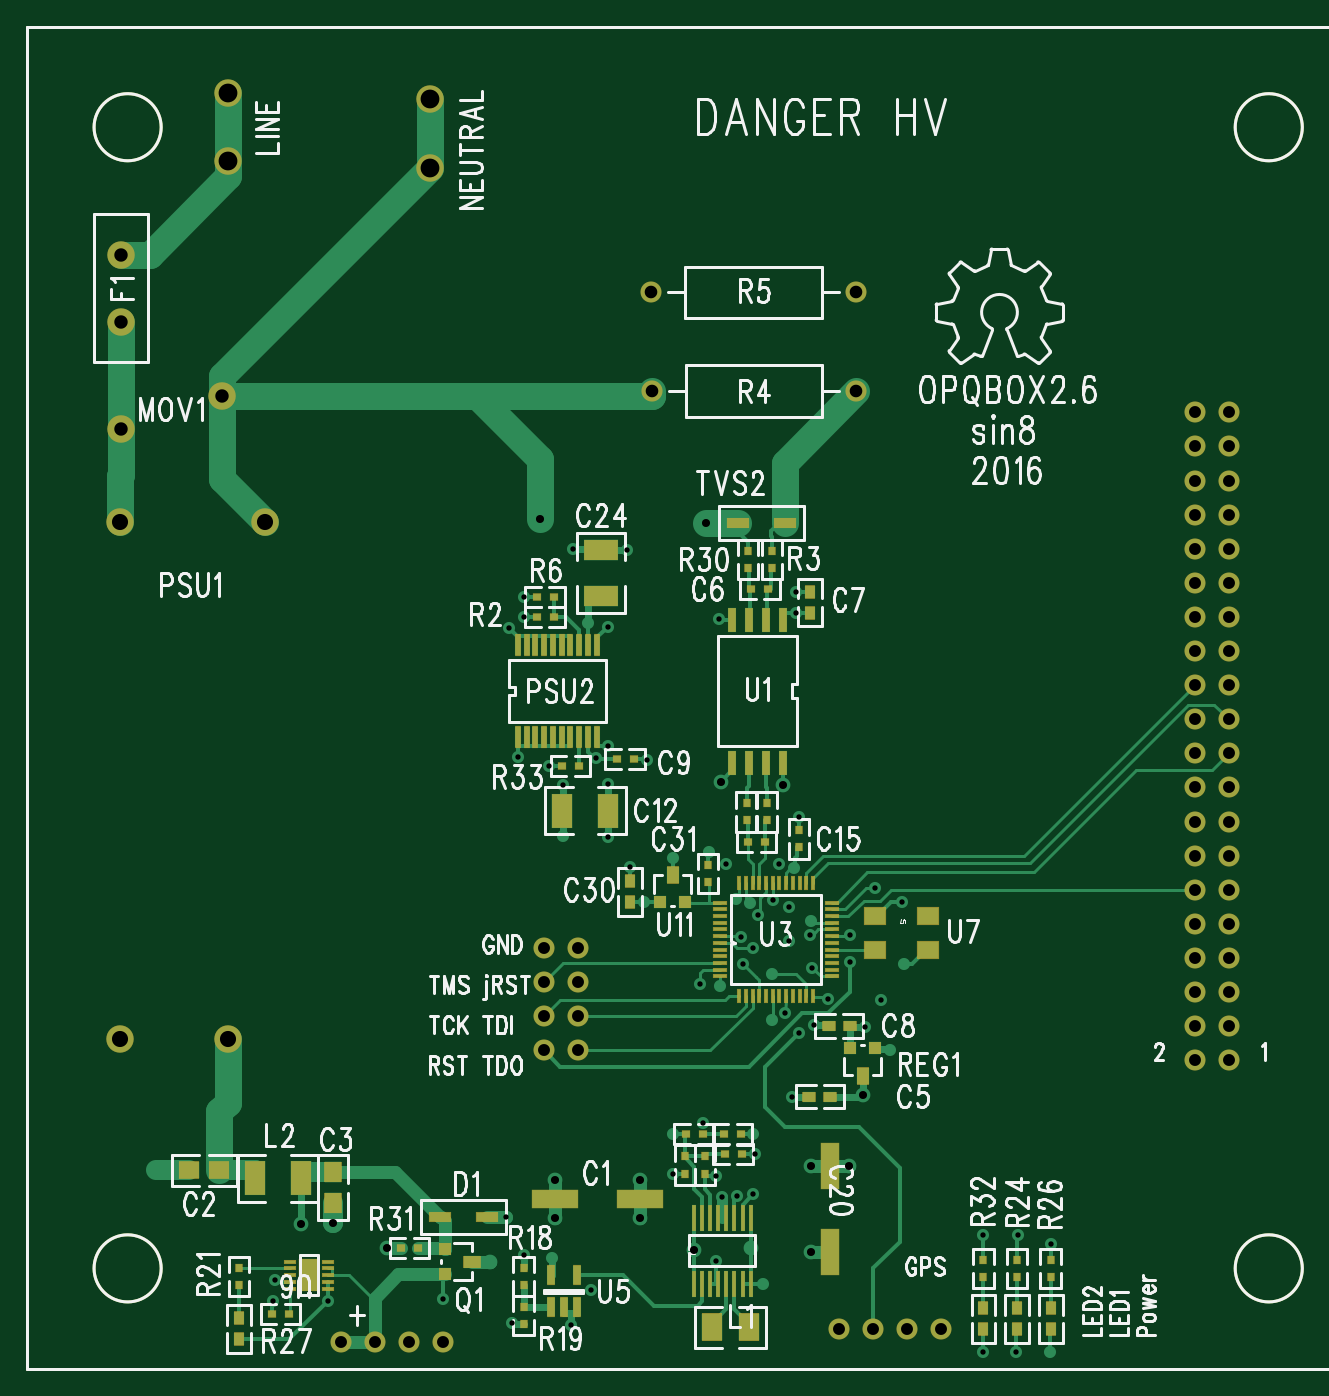
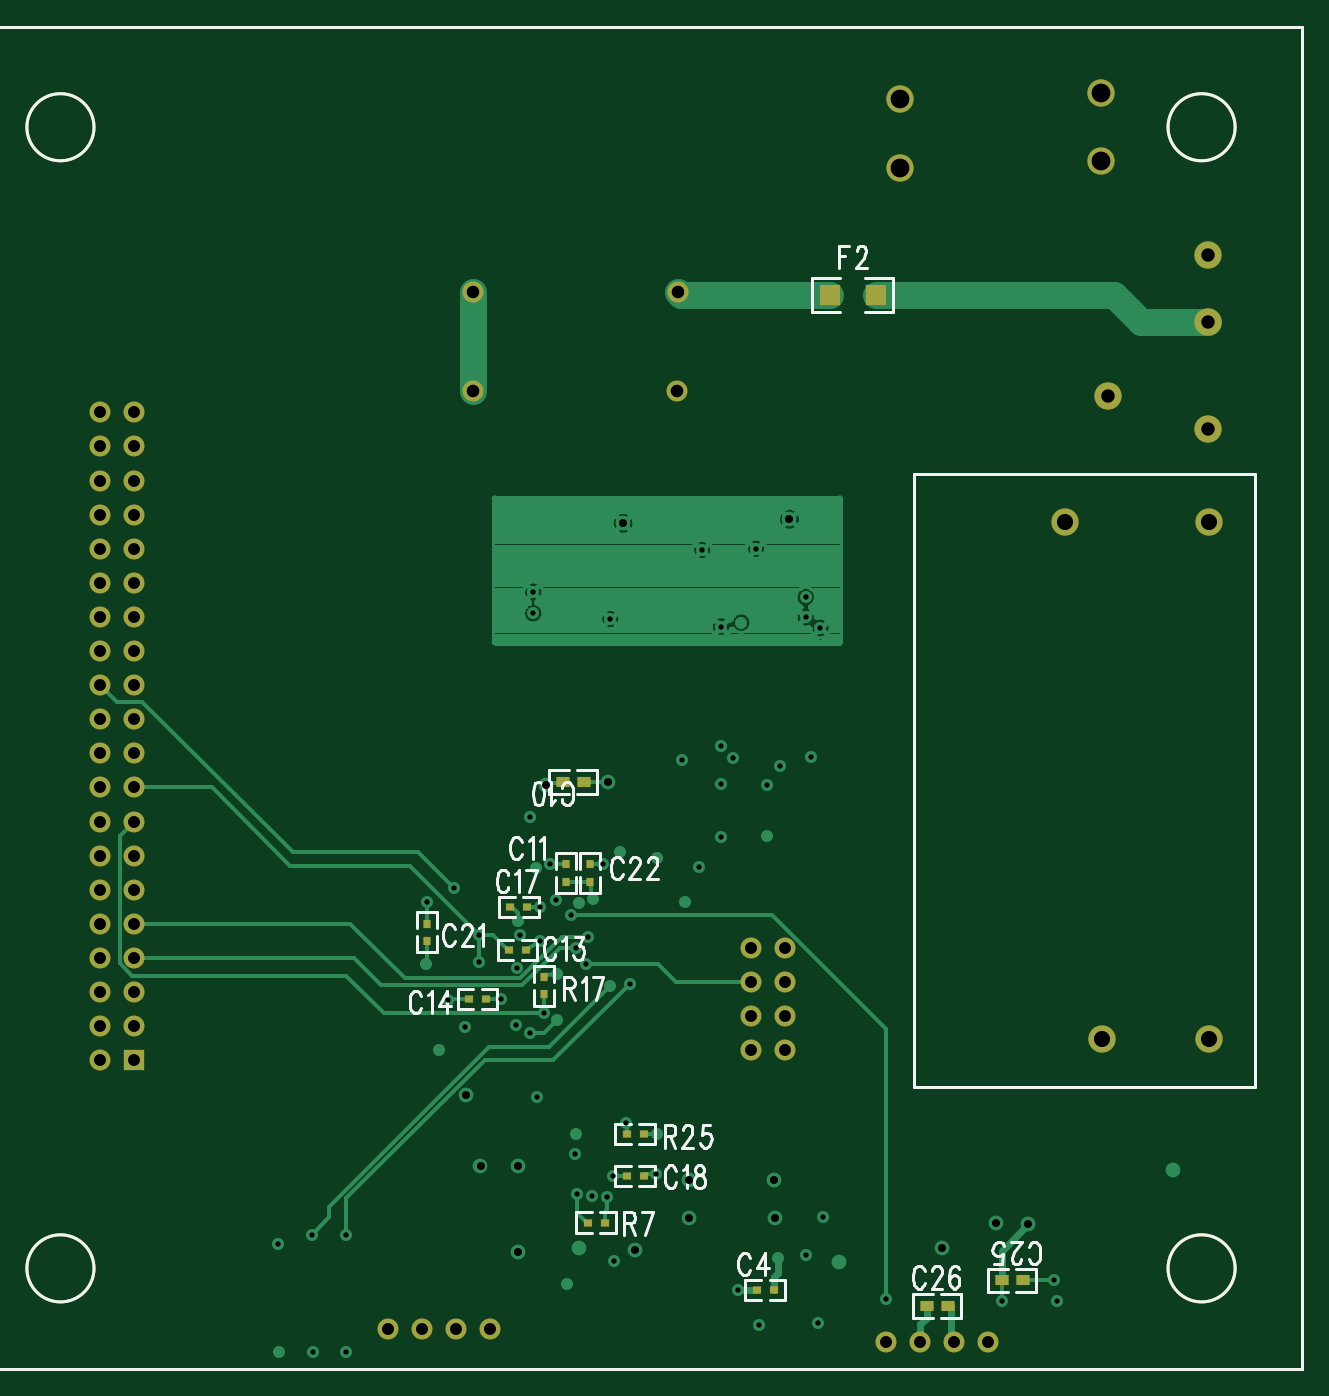
Circuit board: 9 layer files. Board 95.0 x 100.0 mm.
- bottom_copper: bottom-copper.GBL (13603 bytes)
- paste: bottom-pastemask.GBP (1011 bytes)
- bottom_silk: bottom-silkscreen.GBO (10426 bytes)
- bottom_mask: bottom-soldermask.GBS (2759 bytes)
- drill: drill.DRL (2699 bytes)
- top_copper: top-copper.GTL (16691 bytes)
- paste: top-pastemask.GTP (2313 bytes)
- top_silk: top-silkscreen.GTO (43746 bytes)
- top_mask: top-soldermask.GTS (5854 bytes)

=== bottom_copper: bottom-copper.GBL (13603 bytes, source omitted) ===
=== paste: bottom-pastemask.GBP (1011 bytes, source withheld) ===
=== bottom_silk: bottom-silkscreen.GBO (10426 bytes, source omitted) ===
=== bottom_mask: bottom-soldermask.GBS (2759 bytes, source withheld) ===
=== drill: drill.DRL ===
%
T1C.01575F095S3
X017205Y012008
X018819Y012008
X022205Y012047
X017283Y012598
X026024Y034055
X027598Y034016
X024567Y032638
X024567Y032047
X026457Y03189
X027047Y031772
X024134Y031732
X027047Y028268
X024409Y027953
X026693Y027913
X025315Y027677
X027047Y027165
X025709Y027126
X025709Y02563
X027047Y025591
X027686Y024734
X024045Y014446
X024563Y013337
X025384Y01327
X026535Y012323
X024213Y011339
X025945Y011299
X031575Y01248
X030196Y013171
X030397Y015055
X030827Y015079
X031278Y015135
X030221Y015669
X028952Y015726
X031339Y016299
X031306Y01688
X028937Y01689
X029822Y017229
X032441Y017992
X032638Y019843
X03185Y020236
X032244Y020433
X030315Y02122
X029724Y021299
X03185Y021575
X031005Y021872
X031299Y022362
X032362Y022559
X030945Y022677
X031446Y023317
X032359Y023546
X0312Y023657
X02811Y023701
X031872Y023743
X030786Y02378
X03248Y024685
X030512Y024803
X032047Y024803
X028937Y025
X03Y025157
X032638Y026181
X028189Y027874
X030294Y031992
X032559Y032165
X032559Y032795
X034882Y024094
X035669Y023701
X032992Y02315
X032953Y022717
X034134Y022717
X034134Y021929
X035709Y02189
X033031Y021772
X033504Y020866
X035039Y020827
X033071Y020079
X034567Y020039
X035315Y01937
X04Y010512
X038031Y010512
X039016Y010512
X040039Y013661
X039055Y013937
X038031Y013937
T2C.02362F197S55
X020567Y013559
X018031Y014252
X018985Y014286
X01378Y015827
X025039Y034921
X029921Y034803
X025483Y015556
X027989Y015556
X025476Y014444
X027989Y014444
X029567Y013504
X023575Y01315
X032988Y013422
X03122Y013543
X032988Y015943
X034099Y015943
X034528Y018031
X032165Y027126
X030354Y027205
T3C.035F197S55
X019213Y010787
X020213Y010787
X021213Y010787
X022213Y010787
X025157Y022343
X026157Y022343
X025157Y021343
X026157Y021343
X026157Y020343
X025157Y020343
X026157Y019343
X025157Y019343
X033819Y011181
X034819Y011181
X035819Y011181
X036819Y011181
X044252Y038055
X044252Y037055
X044252Y036055
X044252Y035055
X044252Y034055
X044252Y033055
X044252Y032055
X044252Y031055
X044252Y030055
X044252Y029055
X044252Y028055
X044252Y027055
X044252Y026055
X044252Y025055
X044252Y024055
X044252Y023055
X044252Y022055
X044252Y021055
X044252Y020055
X044252Y019055
X045252Y019055
X045252Y020055
X045252Y021055
X045252Y022055
X045252Y023055
X045252Y024055
X045252Y025055
X045252Y026055
X045252Y027055
X045252Y028055
X045252Y029055
X045252Y030055
X045252Y031055
X045252Y032055
X045252Y033055
X045252Y034055
X045252Y035055
X045252Y036055
X045252Y037055
X045252Y038055
T4C.037F197S55
X028327Y038681
X028311Y041575
X034311Y041575
X034327Y038681
T5C.03937F197S55
X012756Y037559
X015709Y038543
X012756Y040709
X012756Y042677
T6C.04724F139S55
X012736Y019685
X015886Y019685
X012736Y034843
X016969Y034843
T7C.05512F107S55
X021811Y045236
X015906Y045433
X021811Y047236
X015906Y047433
M30

=== top_copper: top-copper.GTL (16691 bytes, source omitted) ===
=== paste: top-pastemask.GTP (2313 bytes, source withheld) ===
=== top_silk: top-silkscreen.GTO (43746 bytes, source omitted) ===
=== top_mask: top-soldermask.GTS (5854 bytes, source withheld) ===
